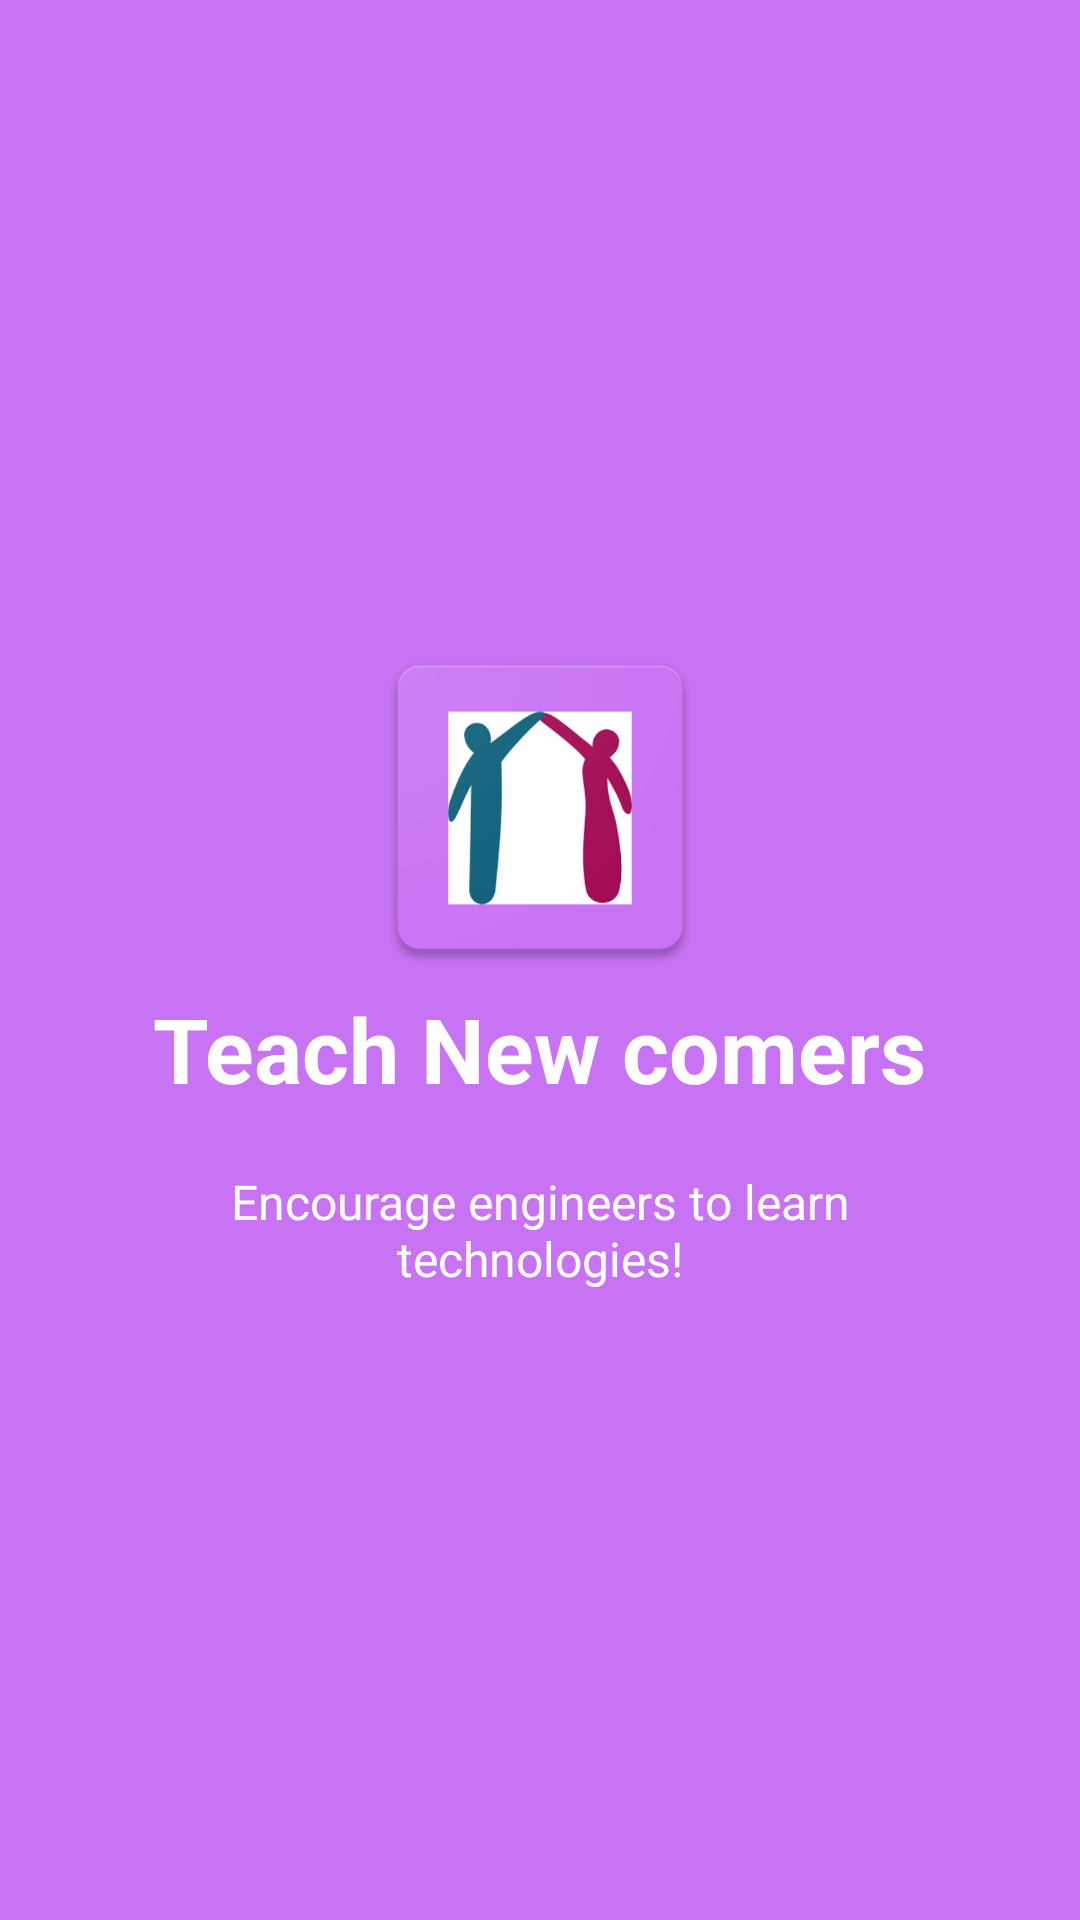

Android layout source for this screen:
<!-- AndroidManifest.xml: application theme AppTheme -->
<!-- res/layout/welcome_slide4.xml -->
<?xml version="1.0" encoding="utf-8"?>
<RelativeLayout xmlns:android="http://schemas.android.com/apk/res/android"
    android:layout_width="match_parent"
    android:layout_height="match_parent"
    android:background="@color/bg_screen4">

    <LinearLayout
        android:layout_width="wrap_content"
        android:layout_height="wrap_content"
        android:layout_centerInParent="true"
        android:gravity="center_horizontal"
        android:orientation="vertical">

        <ImageView
            android:layout_width="@dimen/img_width_height"
            android:layout_height="@dimen/img_width_height"
            android:src="@drawable/welcome" />

        <TextView
            android:layout_width="wrap_content"
            android:layout_height="wrap_content"
            android:text="@string/slide_4_title"
            android:textColor="@android:color/white"
            android:textSize="@dimen/slide_title"
            android:textStyle="bold" />

        <TextView
            android:layout_width="wrap_content"
            android:layout_height="wrap_content"
            android:layout_marginTop="20dp"
            android:paddingLeft="@dimen/desc_padding"
            android:paddingRight="@dimen/desc_padding"
            android:text="@string/slide_4_desc"
            android:textAlignment="center"
            android:textColor="@android:color/white"
            android:textSize="@dimen/slide_desc" />

    </LinearLayout>

</RelativeLayout>
<!-- resources referenced by this layout -->
<resources>
  <color name="bg_screen4">#c873f4</color>
  <dimen name="desc_padding">40dp</dimen>
  <dimen name="img_width_height">120dp</dimen>
  <dimen name="slide_desc">16dp</dimen>
  <dimen name="slide_title">30dp</dimen>
  <!-- drawable welcome: png bitmap (drawable, 35241 bytes) -->
  <string name="slide_4_desc">Encourage engineers to learn technologies!</string>
  <string name="slide_4_title">Teach New comers</string>
  <style name="AppTheme" parent="Theme.AppCompat.Light.DarkActionBar">
          
          <item name="colorPrimary">@color/colorPrimary</item>
          <item name="colorPrimaryDark">@color/colorPrimaryDark</item>
          <item name="colorAccent">@color/colorAccent</item>
          <item name="windowActionBar">true</item>
          <item name="windowNoTitle">true</item>
      </style>
  <color name="colorPrimary">#3F51B5</color>
  <color name="colorPrimaryDark">#303F9F</color>
  <color name="colorAccent">#FF4081</color>
</resources>
